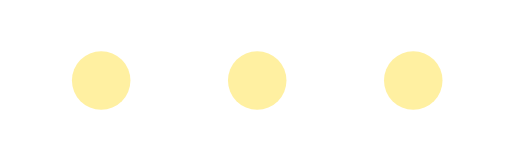
t = 0.00 s
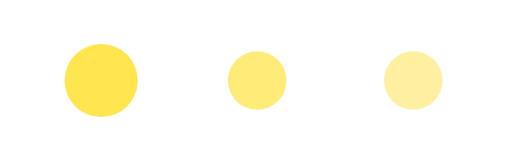
t = 0.17 s
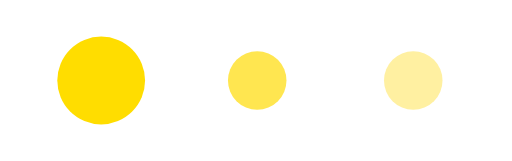
t = 0.33 s
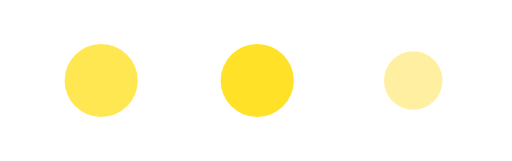
t = 0.50 s
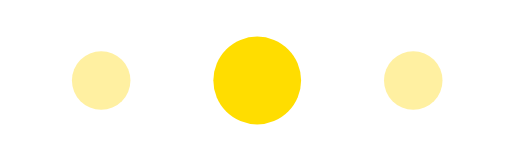
t = 0.67 s
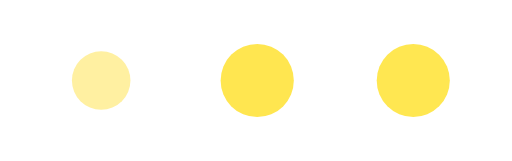
t = 0.83 s

The animated SVG that drew these frames (rendered in a browser with its animation timeline set to each time). Animation: 6 SMIL elements (animate=6); one cycle of 1.00 s, repeats indefinitely.

<svg xmlns="http://www.w3.org/2000/svg" width="220" height="96" viewBox="40 185 420 132" role="img" aria-label="Tiga titik loading kuning MATRA">
  <!-- Diturunkan dari loading.lottie: posisi dan rangkaian keyframe sumber dipertahankan; warna diganti #FFDD00. -->
  <circle cx="123" cy="251" r="24" fill="#FFF0A1">
    <animate attributeName="r" values="24.0;36.0;24.0;24.0" keyTimes="0;0.333333;0.666667;1" dur="1s" repeatCount="indefinite" calcMode="spline" keySplines="0.333 0 0.667 1;0.333 0 0.667 1;0.333 0 0.667 1"/>
    <animate attributeName="fill" values="#FFF0A1;#FFDD00;#FFF0A1;#FFF0A1" keyTimes="0;0.333333;0.666667;1" dur="1s" repeatCount="indefinite" calcMode="spline" keySplines="0.333 0 0.667 1;0.333 0 0.667 1;0.333 0 0.667 1"/>
  </circle>
  <circle cx="251" cy="251" r="24" fill="#FFF0A1">
    <animate attributeName="r" values="24.0;24.0;36.0;24.0" keyTimes="0;0.333333;0.666667;1" dur="1s" repeatCount="indefinite" calcMode="spline" keySplines="0.333 0 0.667 1;0.333 0 0.667 1;0.333 0 0.667 1"/>
    <animate attributeName="fill" values="#FFF0A1;#FFE650;#FFDD00;#FFF0A1" keyTimes="0;0.333333;0.666667;1" dur="1s" repeatCount="indefinite" calcMode="spline" keySplines="0.333 0 0.667 1;0.333 0 0.667 1;0.333 0 0.667 1"/>
  </circle>
  <circle cx="379" cy="251" r="24" fill="#FFF0A1">
    <animate attributeName="r" values="24.0;24.0;24.0;36.0" keyTimes="0;0.333333;0.666667;1" dur="1s" repeatCount="indefinite" calcMode="spline" keySplines="0.333 0 0.667 1;0.333 0 0.667 1;0.333 0 0.667 1"/>
    <animate attributeName="fill" values="#FFF0A1;#FFF0A1;#FFF0A1;#FFDD00" keyTimes="0;0.333333;0.666667;1" dur="1s" repeatCount="indefinite" calcMode="spline" keySplines="0.333 0 0.667 1;0.333 0 0.667 1;0.333 0 0.667 1"/>
  </circle>
</svg>
